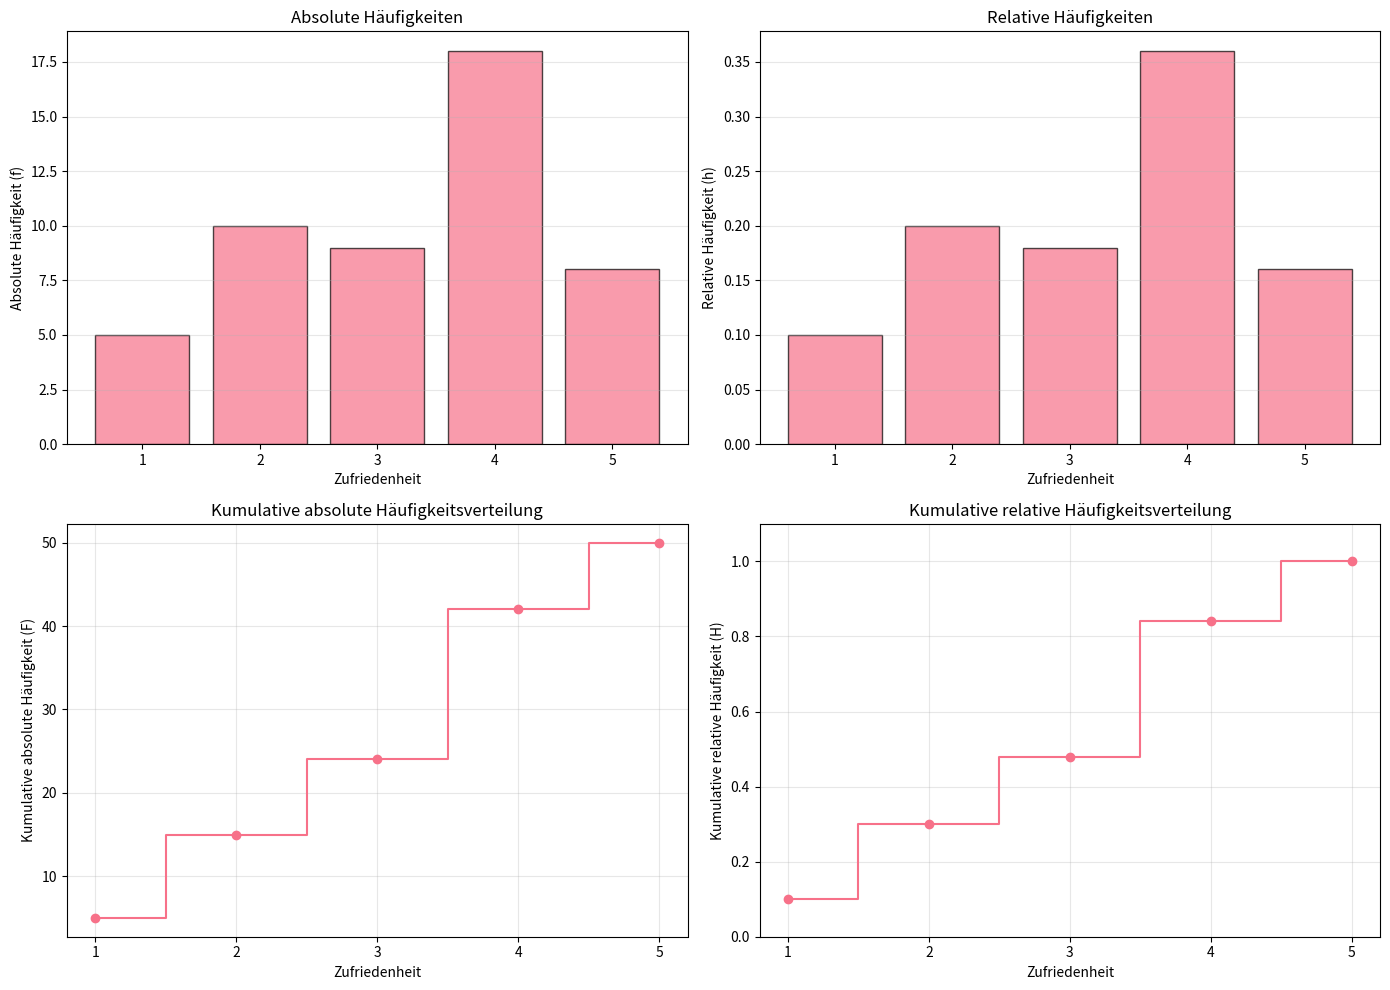
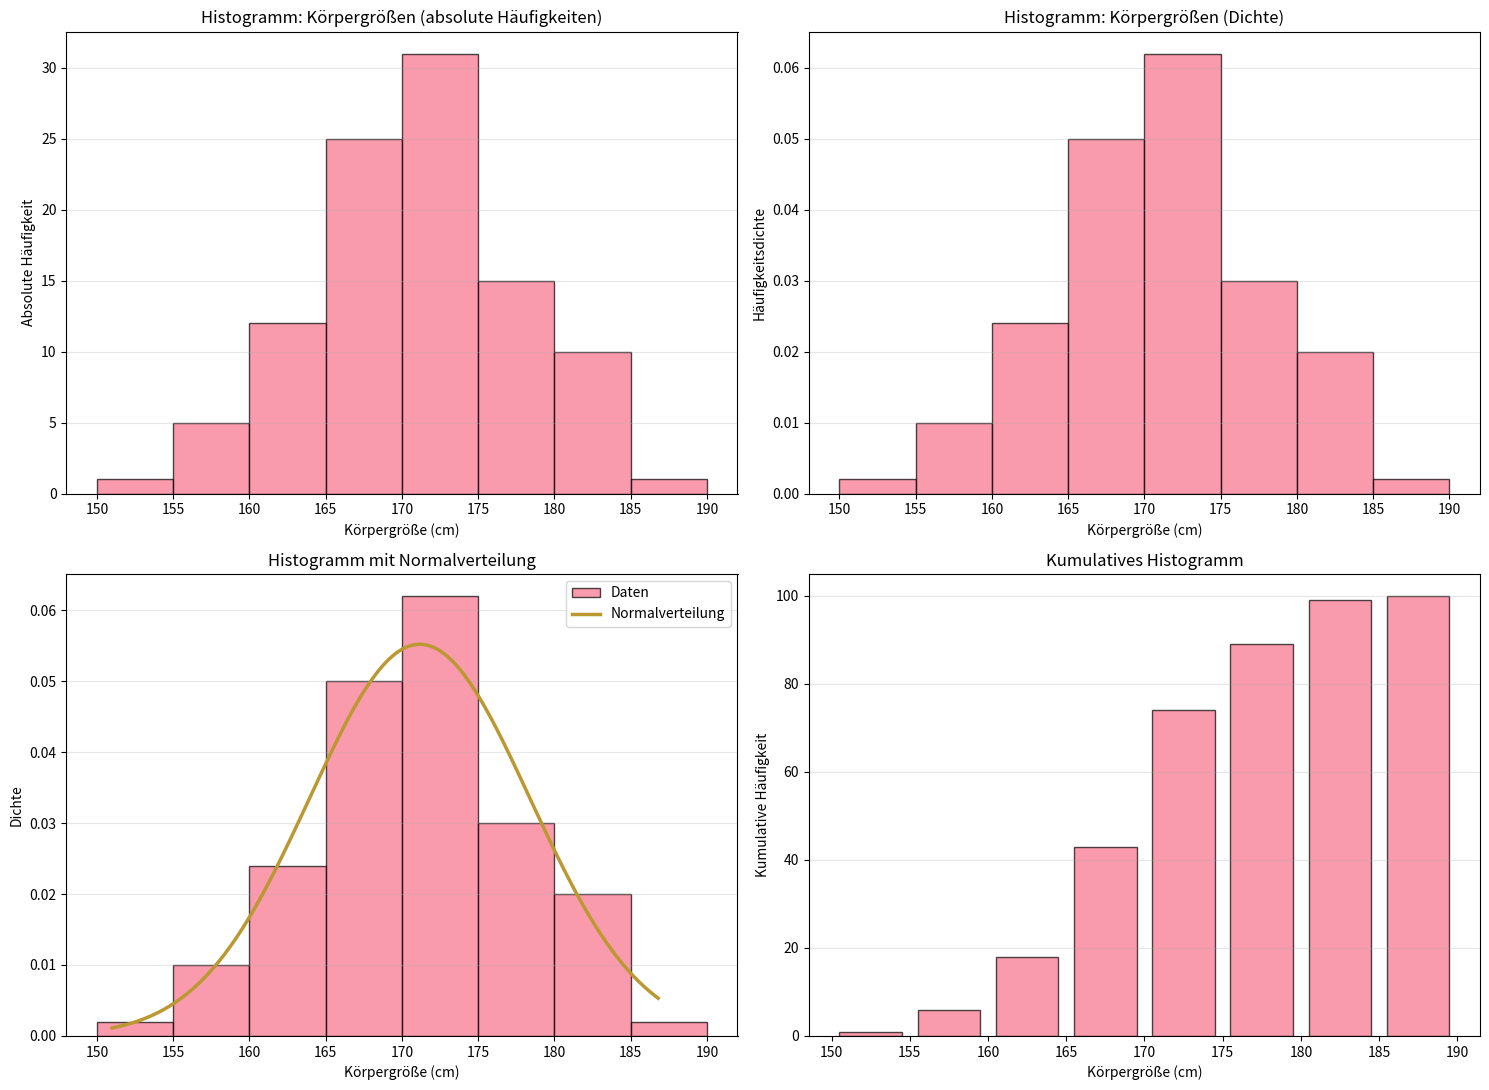
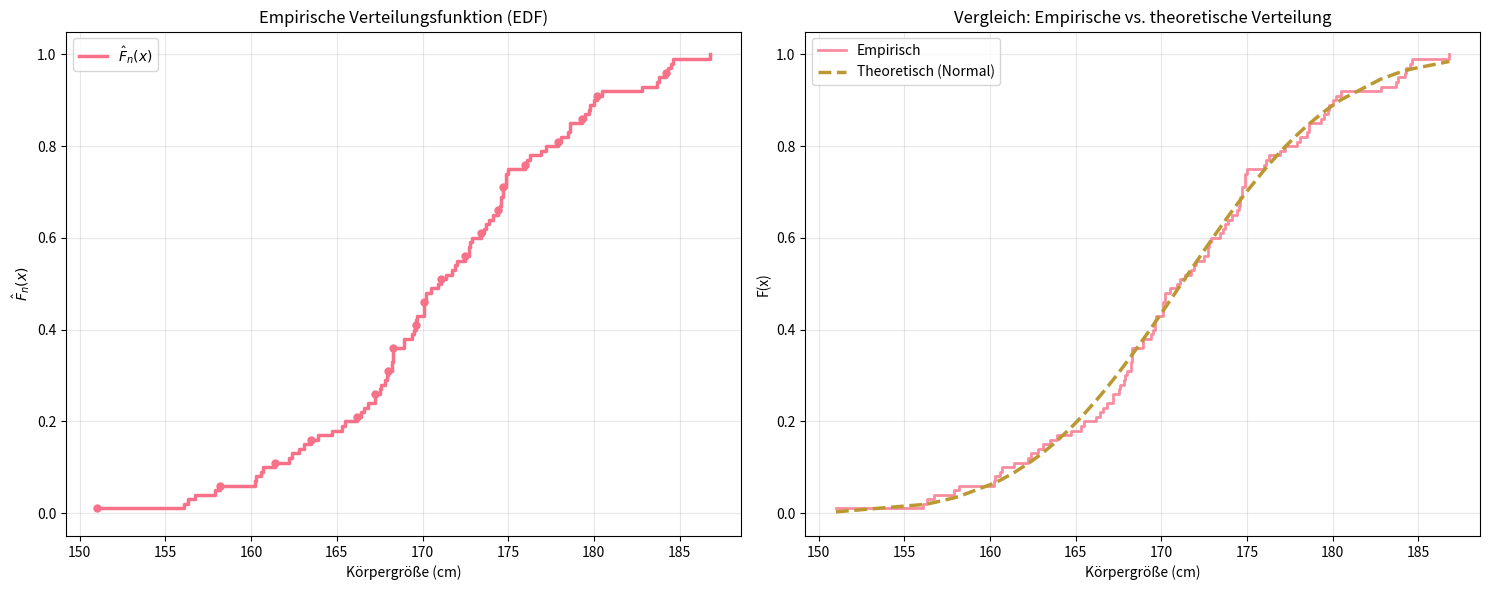
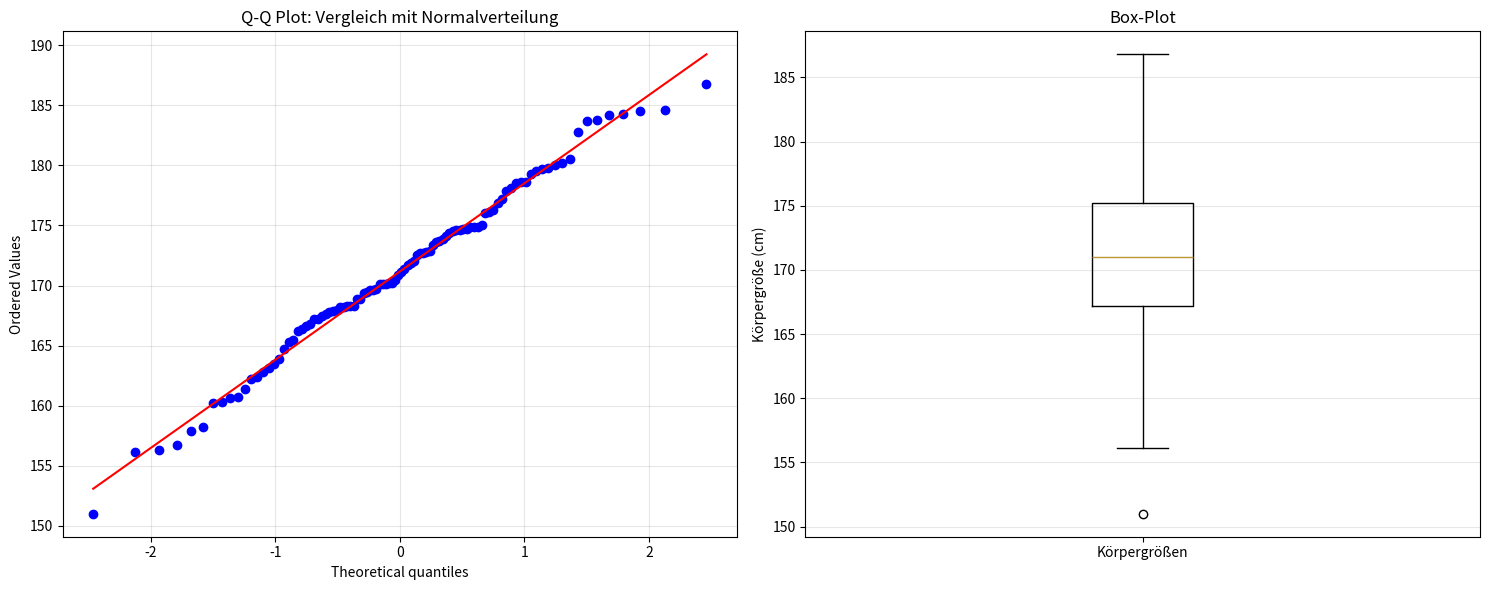

Write the Python code that produced these figures, in order.
import numpy as np
import pandas as pd
import matplotlib.pyplot as plt
from scipy import stats

# Optional: Seaborn (falls vorhanden). Wenn nicht installiert, ist es nicht kritisch.
try:
    import seaborn as sns
    sns.set_palette("husl")
except Exception:
    sns = None

%matplotlib inline

print("Alle Bibliotheken erfolgreich importiert!")


# Beispieldaten: Kundenzufriedenheit (50 Kunden)
np.random.seed(42)
zufriedenheit = np.random.choice([1, 2, 3, 4, 5], size=50, p=[0.08, 0.12, 0.20, 0.40, 0.20])

print("Rohdaten (Kundenzufriedenheit):")
print(zufriedenheit)
print(f"\nStichprobengröße: n = {len(zufriedenheit)}")


# Häufigkeitsverteilung berechnen
n = len(zufriedenheit)
values = sorted(np.unique(zufriedenheit))

# Absolute Häufigkeiten
absolute_freq = pd.Series(zufriedenheit).value_counts().sort_index()

# Relative Häufigkeiten
relative_freq = absolute_freq / n

# Kumulative Häufigkeiten (absolut)
cumulative_abs = absolute_freq.cumsum()

# Kumulative Häufigkeiten (relativ)
cumulative_rel = relative_freq.cumsum()

# Häufigkeitstabelle erstellen
frequency_table = pd.DataFrame({
    'Zufriedenheit': values,
    'Absolute Häufigkeit (f)': absolute_freq.values,
    'Relative Häufigkeit (h)': relative_freq.values.round(4),
    'Relative Häufigkeit %': (relative_freq * 100).values.round(2),
    'Kumulativ Absolut (F)': cumulative_abs.values,
    'Kumulativ Relativ (H)': cumulative_rel.values.round(4)
})

print("Häufigkeitstabelle:")
print(frequency_table.to_string(index=False))
print(f"\nSumme absolute Häufigkeiten: {absolute_freq.sum()}")
print(f"Summe relative Häufigkeiten: {relative_freq.sum():.4f}")


fig, axes = plt.subplots(2, 2, figsize=(14, 10))

# 1. Absolute Häufigkeiten (Balkendiagramm)
axes[0, 0].bar(values, absolute_freq.values, alpha=0.7, edgecolor='black')
axes[0, 0].set_xlabel('Zufriedenheit')
axes[0, 0].set_ylabel('Absolute Häufigkeit (f)')
axes[0, 0].set_title('Absolute Häufigkeiten')
axes[0, 0].grid(axis='y', alpha=0.3)
axes[0, 0].set_xticks(values)

# 2. Relative Häufigkeiten (Balkendiagramm)
axes[0, 1].bar(values, relative_freq.values, alpha=0.7, edgecolor='black')
axes[0, 1].set_xlabel('Zufriedenheit')
axes[0, 1].set_ylabel('Relative Häufigkeit (h)')
axes[0, 1].set_title('Relative Häufigkeiten')
axes[0, 1].grid(axis='y', alpha=0.3)
axes[0, 1].set_xticks(values)

# 3. Kumulative Häufigkeiten (Absolut)
axes[1, 0].step(values, cumulative_abs.values, where='mid', marker='o')
axes[1, 0].set_xlabel('Zufriedenheit')
axes[1, 0].set_ylabel('Kumulative absolute Häufigkeit (F)')
axes[1, 0].set_title('Kumulative absolute Häufigkeitsverteilung')
axes[1, 0].grid(alpha=0.3)
axes[1, 0].set_xticks(values)

# 4. Kumulative Häufigkeiten (Relativ)
axes[1, 1].step(values, cumulative_rel.values, where='mid', marker='o')
axes[1, 1].set_xlabel('Zufriedenheit')
axes[1, 1].set_ylabel('Kumulative relative Häufigkeit (H)')
axes[1, 1].set_title('Kumulative relative Häufigkeitsverteilung')
axes[1, 1].grid(alpha=0.3)
axes[1, 1].set_xticks(values)
axes[1, 1].set_ylim([0, 1.1])

plt.tight_layout()
plt.show()

print("Visualisierungen erstellt!")


# Körpergrößen erzeugen (normalverteilt)
np.random.seed(42)
korpergroessen = np.random.normal(loc=172, scale=8, size=100)
korpergroessen = np.round(korpergroessen, 1)

print(f"Körpergrößen (Auszug): {korpergroessen[:10]}")
print("\nDeskriptive Statistik:")
print(f"  Minimum: {korpergroessen.min():.1f} cm")
print(f"  Maximum: {korpergroessen.max():.1f} cm")
print(f"  Mittelwert: {korpergroessen.mean():.2f} cm")
print(f"  Standardabweichung: {korpergroessen.std():.2f} cm")
print(f"  Stichprobengröße: n = {len(korpergroessen)}")


# Klasseneinteilung nach Wurzel-Regel
n = len(korpergroessen)
k = int(np.ceil(np.sqrt(n)))
print(f"Empfohlene Anzahl der Klassen: k = √{n} ≈ {k}")

# Klassenbreite berechnen
range_data = korpergroessen.max() - korpergroessen.min()
class_width = range_data / k
print(f"\nSpannweite: {range_data:.1f} cm")
print(f"Klassenbreite (theoretisch): {class_width:.2f} cm")

# Für bessere Interpretierbarkeit: Klassenbreite fest auf 5 cm
class_width = 5
k_actual = int(np.ceil(range_data / class_width))
print(f"\nVerwendete Klassenbreite: {class_width} cm")
print(f"Tatsächliche Anzahl Klassen: {k_actual}")

# Klassengrenzen definieren
min_val = int(np.floor(korpergroessen.min() / class_width) * class_width)
max_val = int(np.ceil(korpergroessen.max() / class_width) * class_width)
bins = np.arange(min_val, max_val + class_width, class_width)

print(f"\nKlassengrenzen: {bins}")


# Häufigkeitsverteilung für Klassen
class_counts, bin_edges = np.histogram(korpergroessen, bins=bins)
class_centers = (bin_edges[:-1] + bin_edges[1:]) / 2

class_table = pd.DataFrame({
    'Klasse': [f'[{bin_edges[i]:.0f}, {bin_edges[i+1]:.0f})' for i in range(len(bin_edges)-1)],
    'Klassenmitte': class_centers,
    'Absolute Häufigkeit': class_counts,
    'Relative Häufigkeit': (class_counts / n).round(4),
    'Relative Häufigkeit %': (class_counts / n * 100).round(2),
    'Häufigkeitsdichte': (class_counts / (n * class_width)).round(4)
})

print("Häufigkeitsverteilung nach Klassen:")
print(class_table.to_string(index=False))
print(f"\nSumme: {class_counts.sum()}")


fig, axes = plt.subplots(2, 2, figsize=(15, 11))

# 1. Histogramm (absolute Häufigkeiten)
axes[0, 0].hist(korpergroessen, bins=bins, edgecolor='black', alpha=0.7)
axes[0, 0].set_xlabel('Körpergröße (cm)')
axes[0, 0].set_ylabel('Absolute Häufigkeit')
axes[0, 0].set_title('Histogramm: Körpergrößen (absolute Häufigkeiten)')
axes[0, 0].grid(axis='y', alpha=0.3)

# 2. Histogramm (Häufigkeitsdichten)
axes[0, 1].hist(korpergroessen, bins=bins, density=True, edgecolor='black', alpha=0.7)
axes[0, 1].set_xlabel('Körpergröße (cm)')
axes[0, 1].set_ylabel('Häufigkeitsdichte')
axes[0, 1].set_title('Histogramm: Körpergrößen (Dichte)')
axes[0, 1].grid(axis='y', alpha=0.3)

# 3. Histogramm mit theoretischer Normalverteilung
axes[1, 0].hist(korpergroessen, bins=bins, density=True, edgecolor='black', alpha=0.7, label='Daten')
mu, sigma = korpergroessen.mean(), korpergroessen.std()
x = np.linspace(korpergroessen.min(), korpergroessen.max(), 200)
axes[1, 0].plot(x, stats.norm.pdf(x, mu, sigma), linewidth=2.5, label='Normalverteilung')
axes[1, 0].set_xlabel('Körpergröße (cm)')
axes[1, 0].set_ylabel('Dichte')
axes[1, 0].set_title('Histogramm mit Normalverteilung')
axes[1, 0].legend()
axes[1, 0].grid(axis='y', alpha=0.3)

# 4. Kumulatives Histogramm (kumulierte Häufigkeiten)
cumulative_counts = np.cumsum(class_counts)
axes[1, 1].bar(class_centers, cumulative_counts, width=class_width*0.8, edgecolor='black', alpha=0.7)
axes[1, 1].set_xlabel('Körpergröße (cm)')
axes[1, 1].set_ylabel('Kumulative Häufigkeit')
axes[1, 1].set_title('Kumulatives Histogramm')
axes[1, 1].grid(axis='y', alpha=0.3)

plt.tight_layout()
plt.show()

print("Histogramme erstellt!")


from scipy.stats import skew, kurtosis

print("Verteilungscharakteristiken:")
s = skew(korpergroessen)
kex = kurtosis(korpergroessen)
print(f"  Schiefe (Skewness): {s:.4f}")
if s > 0.5:
    interp = "Rechtsschief"
elif abs(s) <= 0.5:
    interp = "Annähernd symmetrisch"
else:
    interp = "Linksschief"
print(f"    → Interpretation: {interp}")
print(f"  Exzess (Kurtosis): {kex:.4f}")
print(f"  Modalklasse: [{bin_edges[np.argmax(class_counts)]:.0f}, {bin_edges[np.argmax(class_counts)+1]:.0f})")
print(f"  Häufigster Klassenmittelwert: {class_centers[np.argmax(class_counts)]:.1f} cm")


# Empirische Verteilungsfunktion für Körpergrößen berechnen
sorted_data = np.sort(korpergroessen)
empf = np.arange(1, len(sorted_data) + 1) / len(sorted_data)

print("Empirische Verteilungsfunktion (Auszug):")
print("\nKörpergröße (cm) | F_n(x)")
print("-" * 30)
step = max(1, len(sorted_data)//10)
for i in range(0, len(sorted_data), step):
    print(f"{sorted_data[i]:15.1f} | {empf[i]:.4f}")
print("...")
print(f"{sorted_data[-1]:15.1f} | {empf[-1]:.4f}")


fig, axes = plt.subplots(1, 2, figsize=(15, 6))

# 1. Empirische Verteilungsfunktion (Treppenfunktion)
axes[0].step(sorted_data, empf, where='post', linewidth=2.5, label=r'$\hat{F}_n(x)$')
axes[0].scatter(sorted_data[::5], empf[::5], s=25)
axes[0].set_xlabel('Körpergröße (cm)')
axes[0].set_ylabel(r'$\hat{F}_n(x)$')
axes[0].set_title('Empirische Verteilungsfunktion (EDF)')
axes[0].grid(alpha=0.3)
axes[0].legend()
axes[0].set_ylim([-0.05, 1.05])

# 2. EDF mit theoretischer Normalverteilung
axes[1].step(sorted_data, empf, where='post', linewidth=2, label='Empirisch', alpha=0.8)
theo_dist = stats.norm.cdf(sorted_data, mu, sigma)
axes[1].plot(sorted_data, theo_dist, linewidth=2.5, linestyle='--', label='Theoretisch (Normal)')
axes[1].set_xlabel('Körpergröße (cm)')
axes[1].set_ylabel('F(x)')
axes[1].set_title('Vergleich: Empirische vs. theoretische Verteilung')
axes[1].grid(alpha=0.3)
axes[1].legend()
axes[1].set_ylim([-0.05, 1.05])

plt.tight_layout()
plt.show()

print("Empirische Verteilungsfunktionen visualisiert!")


# Quantile berechnen
percentiles = [10, 25, 50, 75, 90]
quantile_values = np.percentile(korpergroessen, percentiles)

print("Quantile und Perzentile:")
print("\nPerzentil | Quantil | Wert (cm) | Interpretation")
print("-" * 60)
for pct, val in zip(percentiles, quantile_values):
    if pct == 50:
        interp = "Median (P50)"
    elif pct == 25:
        interp = "Unteres Quartil (Q1)"
    elif pct == 75:
        interp = "Oberes Quartil (Q3)"
    else:
        interp = f"P{pct}"
    print(f"{pct:8d}  | {pct/100:8.2f}  | {val:9.2f}  | {interp}")

q1 = np.percentile(korpergroessen, 25)
q2 = np.percentile(korpergroessen, 50)
q3 = np.percentile(korpergroessen, 75)
iqr = q3 - q1

print("\nInterkvartilenbereich (IQR):")
print(f"  Q1 (25. Perzentil): {q1:.2f} cm")
print(f"  Q2 (Median):        {q2:.2f} cm")
print(f"  Q3 (75. Perzentil): {q3:.2f} cm")
print(f"  IQR = Q3 - Q1:      {iqr:.2f} cm")


from scipy.stats import probplot

fig, axes = plt.subplots(1, 2, figsize=(15, 6))

# 1. Q-Q Plot gegen Normalverteilung
probplot(korpergroessen, dist="norm", plot=axes[0])
axes[0].set_title('Q-Q Plot: Vergleich mit Normalverteilung')
axes[0].grid(alpha=0.3)

# 2. Box-Plot
axes[1].boxplot(korpergroessen, vert=True)
axes[1].set_ylabel('Körpergröße (cm)')
axes[1].set_title('Box-Plot')
axes[1].grid(axis='y', alpha=0.3)
axes[1].set_xticklabels(['Körpergrößen'])

plt.tight_layout()
plt.show()

print("Q-Q Plot und Box-Plot erstellt!")


from scipy.stats import shapiro, kstest, anderson

print("Tests auf Normalverteilung:\n")

# Shapiro-Wilk Test
stat_sw, p_sw = shapiro(korpergroessen)
print("1. Shapiro-Wilk Test:")
print(f"   Teststatistik: {stat_sw:.6f}")
print(f"   p-Wert: {p_sw:.6f}")
print(f"   Ergebnis: {'Normalverteilung kann angenommen werden (p > 0.05)' if p_sw > 0.05 else 'Keine Normalverteilung (p < 0.05)'}")

# Anderson-Darling Test
result_ad = anderson(korpergroessen, dist='norm')
print("\n2. Anderson-Darling Test:")
print(f"   Teststatistik: {result_ad.statistic:.6f}")
print(f"   Kritische Werte: {result_ad.critical_values}")
print(f"   Signifikanzniveaus: {result_ad.significance_level}%")

# Kolmogorov-Smirnov Test (Parameter geschätzt aus Daten)
stat_ks, p_ks = kstest(korpergroessen, 'norm', args=(mu, sigma))
print("\n3. Kolmogorov-Smirnov Test:")
print(f"   Teststatistik: {stat_ks:.6f}")
print(f"   p-Wert: {p_ks:.6f}")
print(f"   Ergebnis: {'Normalverteilung kann angenommen werden (p > 0.05)' if p_ks > 0.05 else 'Keine Normalverteilung (p < 0.05)'}")


# Lösung Aufgabe 1
messwerte = np.array([3, 1, 4, 1, 5, 9, 2, 6, 5])
n = len(messwerte)

print("Aufgabe 1 - Lösung:")
print(f"\nRohdaten: {messwerte}")
print(f"n = {n}\n")

abs_freq = pd.Series(messwerte).value_counts().sort_index()
rel_freq = abs_freq / n
cum_abs = abs_freq.cumsum()
cum_rel = rel_freq.cumsum()

tabelle = pd.DataFrame({
    'Wert': abs_freq.index,
    'Absolute Häufigkeit': abs_freq.values,
    'Relative Häufigkeit': rel_freq.values.round(4),
    'Kumulativ absolut': cum_abs.values,
    'Kumulativ relativ': cum_rel.values.round(4)
})

print(tabelle.to_string(index=False))


# Lösung Aufgabe 2
print("Aufgabe 2 - Lösung:")
print(f"\nKörpergröße von {len(korpergroessen)} Personen")
print(f"Range: {korpergroessen.min():.1f} - {korpergroessen.max():.1f} cm\n")

k_custom = 3
width_custom = (korpergroessen.max() - korpergroessen.min()) / k_custom
bins_custom = np.arange(korpergroessen.min(), korpergroessen.max() + width_custom, width_custom)

print(f"Klasseneinteilung mit k = {k_custom} Klassen:")
print(f"Klassenbreite: {width_custom:.1f} cm\n")

counts_custom, edges_custom = np.histogram(korpergroessen, bins=bins_custom)

tabelle_custom = pd.DataFrame({
    'Klasse': [f'[{edges_custom[i]:.1f}, {edges_custom[i+1]:.1f})' for i in range(len(edges_custom)-1)],
    'Häufigkeit': counts_custom,
    'Relative Häufigkeit': (counts_custom / len(korpergroessen)).round(4),
    'Häufigkeitsdichte': (counts_custom / (len(korpergroessen) * width_custom)).round(4)
})

print(tabelle_custom.to_string(index=False))


# Lösung Aufgabe 3
print("Aufgabe 3 - Lösung:\n")

p30 = np.percentile(korpergroessen, 30)
p70 = np.percentile(korpergroessen, 70)

print(f"30. Perzentil (P30): {p30:.2f} cm")
print(f"  → Interpretation: 30% der Personen sind kleiner oder gleich {p30:.2f} cm")
print(f"  → Umgekehrt: 70% der Personen sind größer als {p30:.2f} cm\n")

print(f"70. Perzentil (P70): {p70:.2f} cm")
print(f"  → Interpretation: 70% der Personen sind kleiner oder gleich {p70:.2f} cm")
print(f"  → Umgekehrt: 30% der Personen sind größer als {p70:.2f} cm\n")

print("Bereich zwischen P30 und P70:")
print(f"  Breite: {p70 - p30:.2f} cm")
print("  → 40% der Daten liegen in diesem Bereich")
